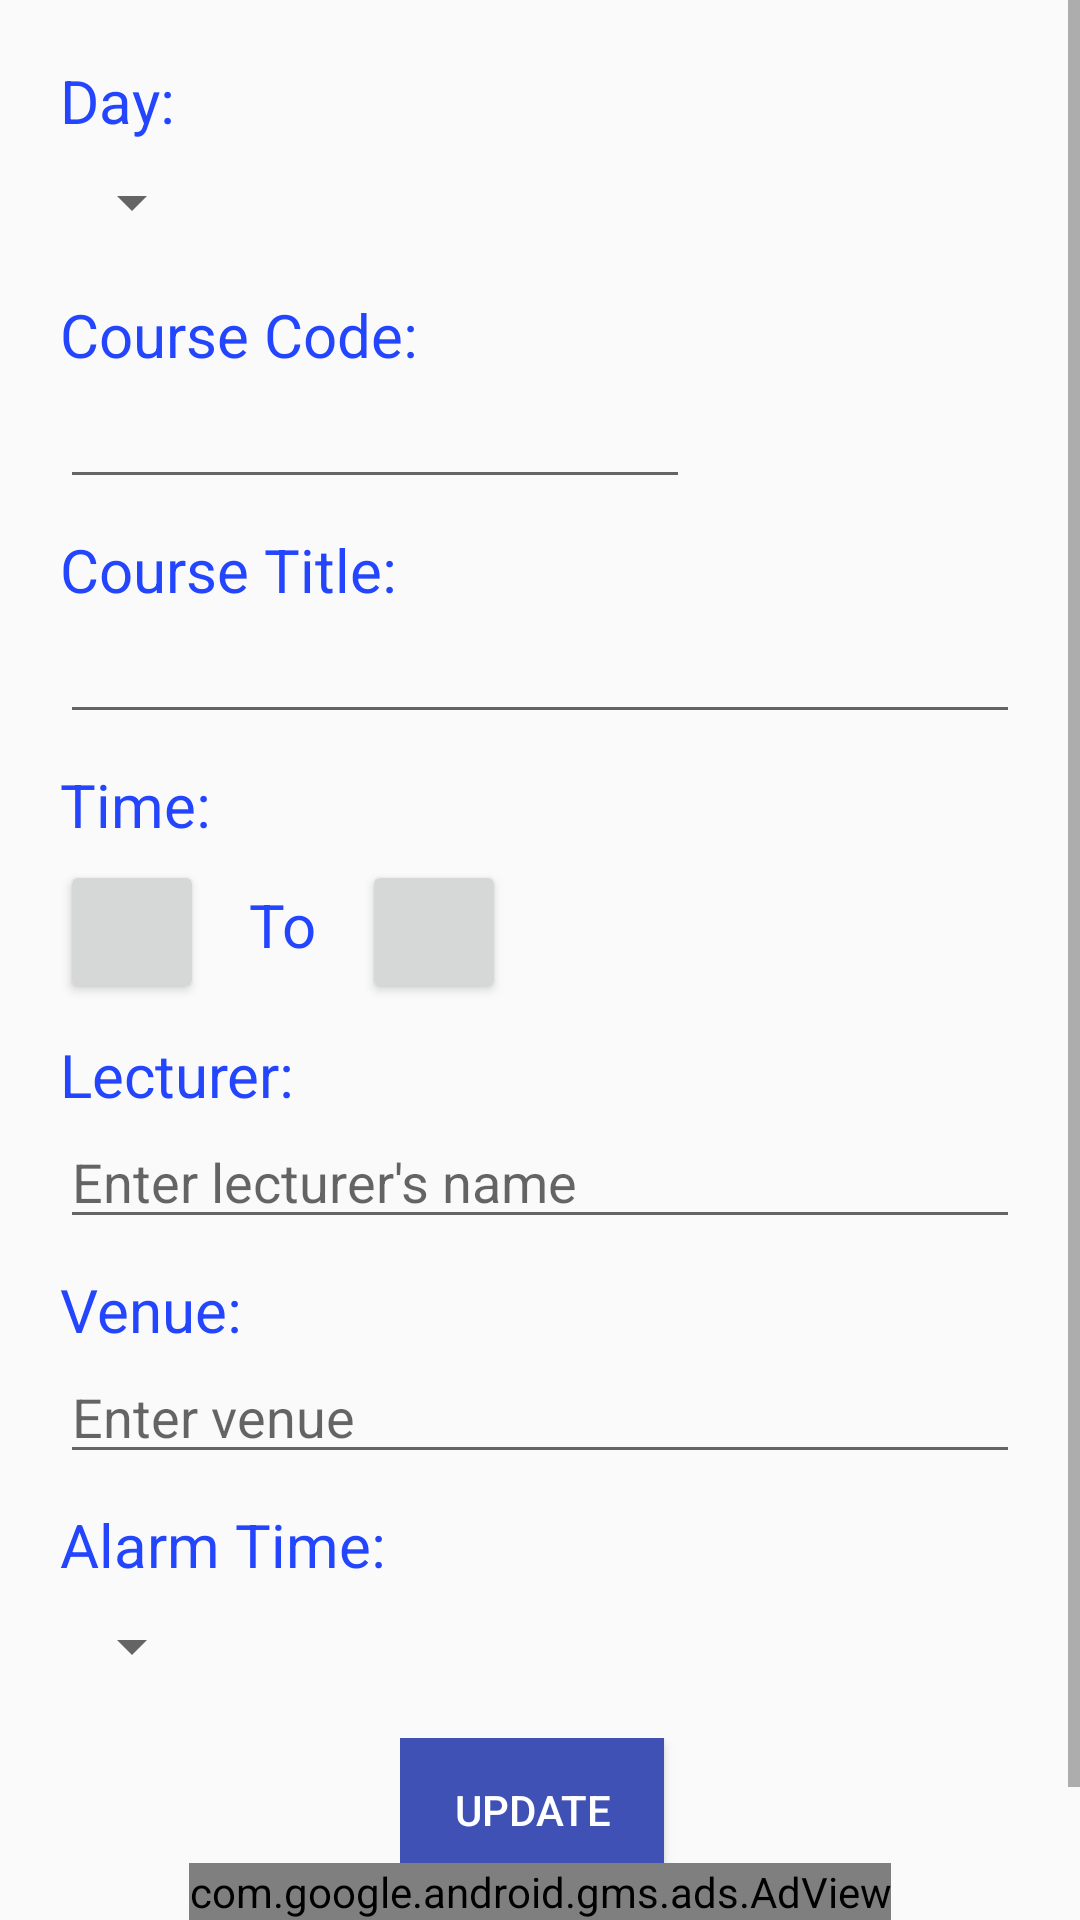

This screen was rendered from an Android layout file. Write that file and the resources it references.
<!-- AndroidManifest.xml: application theme CustomActionBarTheme -->
<!-- res/layout/course_edit.xml -->
<RelativeLayout
    xmlns:android="http://schemas.android.com/apk/res/android"

    xmlns:ads="http://schemas.android.com/apk/res-auto"
    android:layout_width="match_parent"
    android:layout_height="match_parent">

<ScrollView
    android:layout_width="match_parent"
    android:layout_height="match_parent"
    android:layout_alignParentTop="true"
    android:layout_above="@+id/adView8"
    android:fillViewport="true" >

    <LinearLayout
        android:layout_width="match_parent"
        android:layout_height="wrap_content"
        android:orientation="vertical"
        android:padding="20dp"
         >

        <TextView
            android:id="@+id/textView11"
            android:layout_width="wrap_content"
            android:layout_height="wrap_content"
            android:text="@string/day_in_edit"
            android:textColor="@color/blue"
            android:textSize="20sp" />

        <Spinner
            android:id="@+id/day_spinner_on_edit"
            android:layout_width="wrap_content"
            android:layout_height="41dp"
            android:layout_marginBottom="10dp"
            android:scrollbarStyle="insideOverlay"
            android:scrollbars="vertical" />

        <TextView
            android:id="@+id/about_in_about"
            android:layout_width="wrap_content"
            android:layout_height="wrap_content"
            android:text="@string/course_code_in_edit"
            android:textColor="@color/blue"
            android:textSize="20sp" />

        <EditText
            android:id="@+id/course_code_in_edit"
            android:layout_width="wrap_content"
            android:layout_height="wrap_content"
            android:layout_marginBottom="10dp"
            android:ems="10"
            android:inputType="textCapCharacters" />

        <TextView
            android:layout_width="wrap_content"
            android:layout_height="wrap_content"
            
            android:text="@string/course_title_in_edit"
            android:textColor="@color/blue"
            android:textSize="20sp" />

        <EditText
            android:id="@+id/course_title_in_edit"
            android:layout_width="match_parent"
            android:layout_height="wrap_content"
            android:layout_marginBottom="10dp"
            android:ems="10"
            android:inputType="textCapSentences" />

        <TextView
            android:id="@+id/textView3"
            android:layout_width="wrap_content"
            android:layout_height="wrap_content"
            android:layout_marginBottom="5dp"
            android:text="@string/time_in_edit"
            android:textColor="@color/blue"
            android:textSize="20sp" />

        <LinearLayout
            android:layout_width="wrap_content"
            android:layout_height="wrap_content"
            android:layout_gravity="center_horizontal|start"
            android:layout_marginBottom="10dp" >

            <Button
                android:id="@+id/start_time_in_edit"
                style="?android:attr/buttonStyleSmall"
                android:layout_width="wrap_content"
                android:layout_height="wrap_content"
                android:layout_marginRight="15dp"
                android:layout_marginEnd="15dp"
                />

            <TextView
                android:id="@+id/textView123"
                android:layout_width="wrap_content"
                android:layout_height="wrap_content"
                android:layout_marginRight="15dp"
                android:layout_marginEnd="15dp"
                android:text="@string/to_in_edit"
                android:textColor="@color/blue"
                android:textSize="20sp" />

            <Button
                android:id="@+id/end_time_in_edit"
                style="?android:attr/buttonStyleSmall"
                android:layout_width="wrap_content"
                android:layout_height="wrap_content"
                 />
        </LinearLayout>

        <TextView
            android:id="@+id/textView5"
            android:layout_width="wrap_content"
            android:layout_height="wrap_content"
            android:text="@string/lecturer_in_edit"
            android:textColor="@color/blue"
            android:textSize="20sp" />

        <EditText
            android:id="@+id/lecturer_in_edit"
            android:layout_width="match_parent"
            android:layout_height="wrap_content"
            android:layout_marginBottom="10dp"
            android:ems="10"
            android:hint="@string/lecturer_edit_2"
            android:inputType="textCapWords" />

        <TextView
            android:id="@+id/ve23"
            android:layout_width="wrap_content"
            android:layout_height="wrap_content"
            android:layout_marginBottom="0dp"
            android:text="@string/venue_in_edit"
            android:textColor="@color/blue"
            android:textSize="20sp" />

        <EditText
            android:id="@+id/venue_in_edit"
            android:layout_width="match_parent"
            android:layout_height="wrap_content"
            android:layout_marginBottom="10dp"
            android:ems="10"
            android:hint="@string/venue_edit_2"
            android:inputType="textCapSentences" />

        <TextView
            android:id="@+id/ve256"
            android:layout_width="wrap_content"
            android:layout_height="wrap_content"
            android:layout_marginBottom="0dp"
            android:text="@string/alarm_time_edit"
            android:textColor="@color/blue"
            android:textSize="20sp" />

        <Spinner
            android:id="@+id/alarm_spinner_on_edit"
            android:layout_width="wrap_content"
            android:layout_height="41dp"
            android:layout_marginBottom="10dp" />

        <LinearLayout
            android:layout_width="wrap_content"
            android:layout_height="wrap_content"
            android:layout_gravity="center_horizontal" >

            <Button
                android:id="@+id/update_in_edit"
                android:layout_width="wrap_content"
                android:layout_height="wrap_content"
                android:layout_marginRight="5dp"
                android:layout_marginEnd="5dp"
                android:textColor="@color/white"
                android:background="@color/colorPrimary"
                android:text="@string/update_in_edit" />
        </LinearLayout>
    </LinearLayout>

</ScrollView>
    <com.google.android.gms.ads.AdView
        android:id="@+id/adView8"
        android:layout_width="wrap_content"
        android:layout_height="wrap_content"
        android:layout_centerHorizontal="true"
        android:layout_alignParentBottom="true"
        ads:adSize="SMART_BANNER"
        ads:adUnitId="@string/banner_on_course_edit">
    </com.google.android.gms.ads.AdView>
</RelativeLayout>
<!-- resources referenced by this layout -->
<resources>
  <color name="blue">#2345FE</color>
  <color name="colorPrimary">#3F51B5</color>
  <color name="white">#ffffff</color>
  <string name="alarm_time_edit">Alarm Time:</string>
  <string name="banner_on_course_edit">ca-app-pub-1425041143559471/6262564146</string>
  <string name="course_code_in_edit">Course Code:</string>
  <string name="course_title_in_edit">Course Title:</string>
  <string name="day_in_edit">Day:</string>
  <string name="lecturer_edit_2">Enter lecturer\'\s name</string>
  <string name="lecturer_in_edit">Lecturer:</string>
  <string name="time_in_edit">Time:</string>
  <string name="to_in_edit">To</string>
  <string name="update_in_edit">Update</string>
  <string name="venue_edit_2">Enter venue</string>
  <string name="venue_in_edit">Venue:</string>
  <style name="CustomActionBarTheme" parent="@style/Theme.AppCompat.Light">
          
          
          
           <item name="actionBarStyle">@style/MyActionBar</item>
    
          <item name="actionBarTabTextStyle">@style/MyActionBarTabText</item>
          <item name="actionMenuTextColor">@color/blue</item>
          <item name="popupMenuStyle">@style/MyPopupMenu</item>
          
          
          
      </style>
  <style name="MyActionBar" parent="@style/Widget.AppCompat.Light.ActionBar.Solid.Inverse">
          <item name="android:background">@drawable/actionbar_background_color</item>
          
          <item name="background">@drawable/actionbar_background_color</item>
          <item name="titleTextStyle">@style/MyActionBarTitleText</item>
  		 
          
      </style>
  <style name="MyActionBarTabText" parent="@style/Widget.AppCompat.ActionBar.TabText">
          <item name="android:textColor">@color/black</item>
          
      </style>
  <style name="MyPopupMenu" parent="@style/Widget.AppCompat.ListPopupWindow">
         <item name="android:popupBackground">@drawable/actionbar_background_color</item>
      </style>
  <!-- drawable actionbar_background_color: jpg bitmap (drawable, 1498 bytes) -->
  <style name="MyActionBarTitleText" parent="@style/TextAppearance.AppCompat.Widget.ActionBar.Title">
          <item name="android:textColor">@color/white</item>
          
      </style>
  <color name="black">#000000</color>
</resources>
